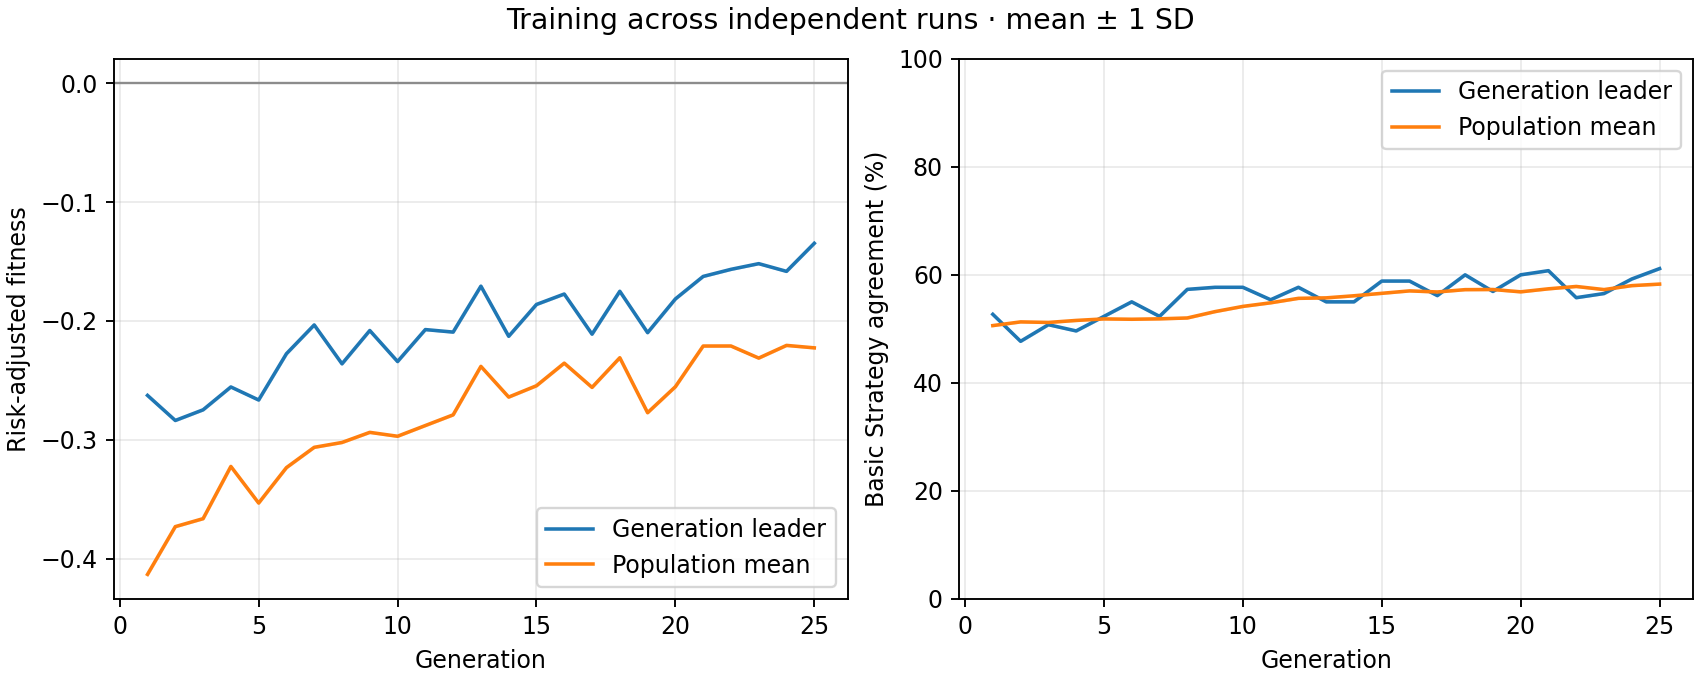

The data file committed next to this chart (first rows):
generation, best_fitness_mean, best_fitness_sd, average_fitness_mean, average_fitness_sd, best_match_pct_mean, best_match_pct_sd, population_match_pct_mean, population_match_pct_sd
1, -0.2627, 0.0, -0.4133, 0.0, 52.69, 0.0, 50.6, 0.0
2, -0.2838, 0.0, -0.3732, 0.0, 47.69, 0.0, 51.29, 0.0
3, -0.2748, 0.0, -0.3664, 0.0, 50.77, 0.0, 51.19, 0.0
4, -0.2556, 0.0, -0.3225, 0.0, 49.62, 0.0, 51.56, 0.0
5, -0.2666, 0.0, -0.3533, 0.0, 52.31, 0.0, 51.84, 0.0
6, -0.2276, 0.0, -0.3235, 0.0, 55, 0.0, 51.78, 0.0
7, -0.2034, 0.0, -0.3064, 0.0, 52.31, 0.0, 51.85, 0.0
8, -0.2361, 0.0, -0.3023, 0.0, 57.31, 0.0, 52.01, 0.0
9, -0.2081, 0.0, -0.2938, 0.0, 57.69, 0.0, 53.19, 0.0
10, -0.2342, 0.0, -0.2971, 0.0, 57.69, 0.0, 54.15, 0.0
11, -0.2073, 0.0, -0.2881, 0.0, 55.38, 0.0, 54.82, 0.0
12, -0.2094, 0.0, -0.2791, 0.0, 57.69, 0.0, 55.65, 0.0
13, -0.1707, 0.0, -0.2383, 0.0, 55, 0.0, 55.74, 0.0
14, -0.2129, 0.0, -0.2641, 0.0, 55, 0.0, 56.12, 0.0
15, -0.1861, 0.0, -0.2546, 0.0, 58.85, 0.0, 56.58, 0.0
16, -0.1774, 0.0, -0.2355, 0.0, 58.85, 0.0, 57.03, 0.0
17, -0.2111, 0.0, -0.2559, 0.0, 56.15, 0.0, 56.83, 0.0
18, -0.1751, 0.0, -0.231, 0.0, 60.0, 0.0, 57.26, 0.0
19, -0.2099, 0.0, -0.2772, 0.0, 56.92, 0.0, 57.28, 0.0
20, -0.1815, 0.0, -0.2554, 0.0, 60.0, 0.0, 56.85, 0.0
21, -0.1626, 0.0, -0.2211, 0.0, 60.77, 0.0, 57.41, 0.0
22, -0.1566, 0.0, -0.2211, 0.0, 55.77, 0.0, 57.85, 0.0
23, -0.1518, 0.0, -0.2313, 0.0, 56.54, 0.0, 57.27, 0.0
24, -0.1583, 0.0, -0.2206, 0.0, 59.23, 0.0, 58, 0.0
25, -0.1347, 0.0, -0.2227, 0.0, 61.15, 0.0, 58.28, 0.0
